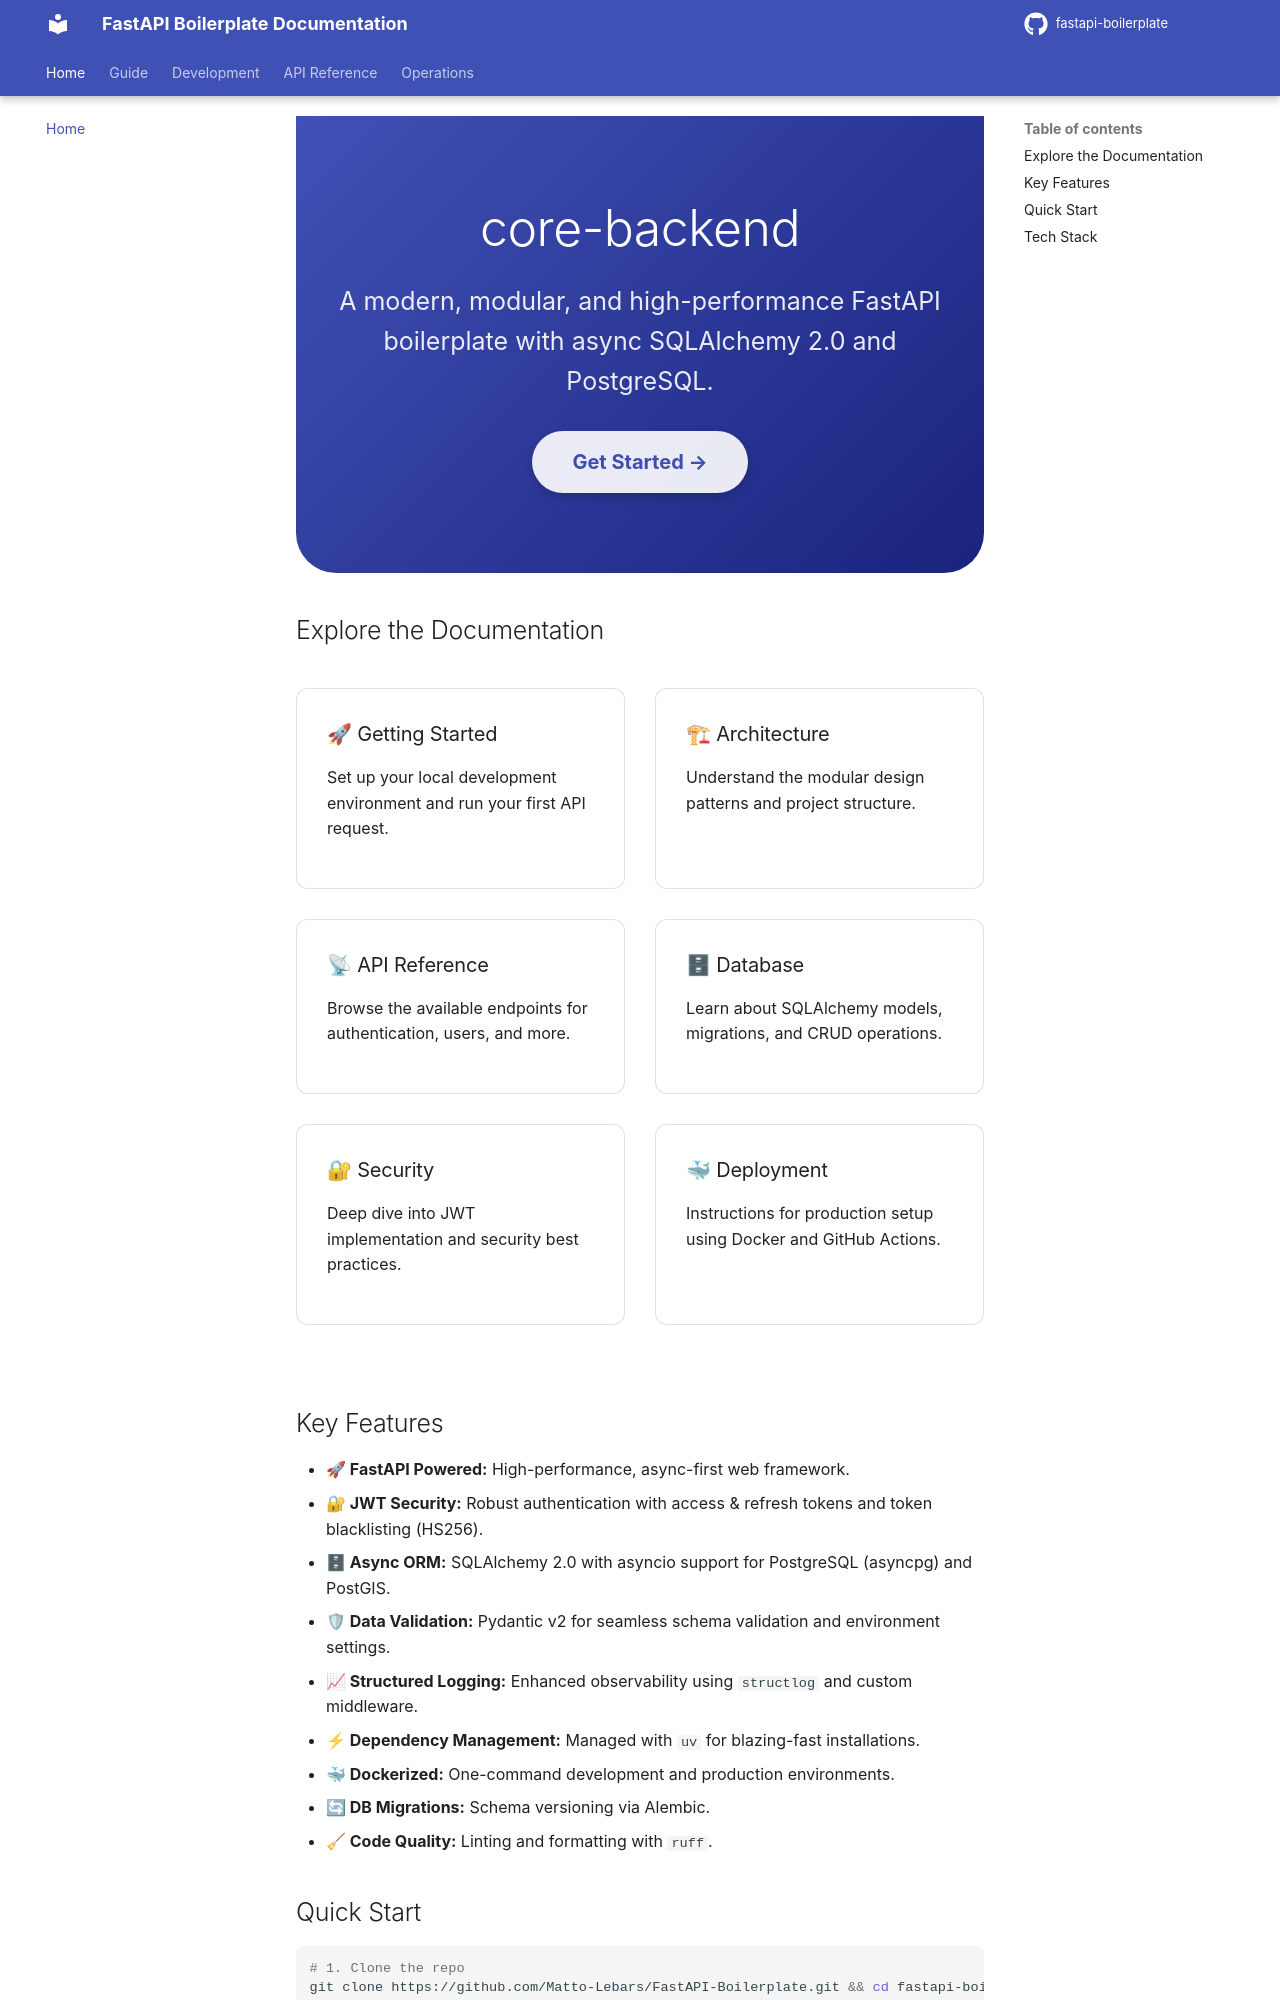

repository: Matto-Lebars/FastAPI-Boilerplate · page: index.html · generator: mkdocs

<div class="hero-wrapper">
  <h1>core-backend</h1>
  <p>A modern, modular, and high-performance FastAPI boilerplate with async SQLAlchemy 2.0 and PostgreSQL.</p>
  <p>
    <a href="getting-started/" class="hero-btn">Get Started →</a>
  </p>
</div>

## Explore the Documentation

<div class="docs-grid">
  <a href="getting-started/" class="docs-card">
    <h3>🚀 Getting Started</h3>
    <p>Set up your local development environment and run your first API request.</p>
  </a>
  <a href="architecture/" class="docs-card">
    <h3>🏗 Architecture</h3>
    <p>Understand the modular design patterns and project structure.</p>
  </a>
  <a href="api/v1/" class="docs-card">
    <h3>📡 API Reference</h3>
    <p>Browse the available endpoints for authentication, users, and more.</p>
  </a>
  <a href="development/database/" class="docs-card">
    <h3>🗄 Database</h3>
    <p>Learn about SQLAlchemy models, migrations, and CRUD operations.</p>
  </a>
  <a href="development/security/" class="docs-card">
    <h3>🔐 Security</h3>
    <p>Deep dive into JWT implementation and security best practices.</p>
  </a>
  <a href="operations/deployment/" class="docs-card">
    <h3>🐳 Deployment</h3>
    <p>Instructions for production setup using Docker and GitHub Actions.</p>
  </a>
</div>

<br>
